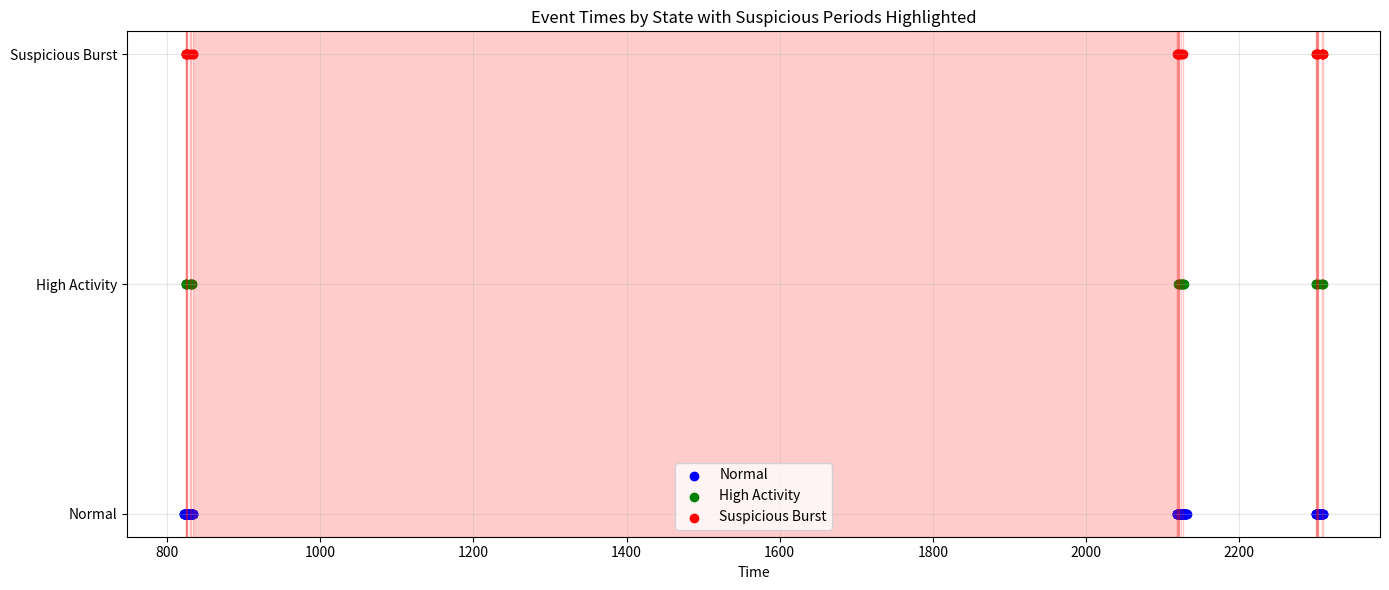

Generate this figure with matplotlib:
"""
Test Strategy for 2502.04027v1
Generated by Claude-Sonnet-3.7 on 2025-07-09 21:39:25
Source: 2502.04027v1.pdf
Processing time: 70.1 seconds

Run with: python 2502.04027v1_test_strategy.py
"""

import numpy as np
import matplotlib.pyplot as plt
from scipy.linalg import expm
from scipy.stats import kstest, expon
import pandas as pd
from typing import List, Tuple

class MMHP:
    """
    Markov-modulated Hawkes Process with δ-piecewise constant kernel as described in
    "High-Frequency Market Manipulation Detection with a Markov-modulated Hawkes process"
    """
    def __init__(self, M: int, delta: float, mu: np.ndarray, alpha: np.ndarray, 
                 beta: np.ndarray, Q: np.ndarray, pi0: np.ndarray):
        """
        Parameters:
        -----------
        M: int
            Number of states in the Markov chain
        delta: float
            Time step for piecewise constant kernel
        mu: np.ndarray
            Baseline intensities for each state (M,)
        alpha: np.ndarray
            Excitation parameters for each state (M,)
        beta: np.ndarray
            Decay parameters for each state (M,)
        Q: np.ndarray
            Transition rate matrix (M,M)
        pi0: np.ndarray
            Initial state distribution (M,)
        """
        self.M = M
        self.delta = delta
        self.mu = mu
        self.alpha = alpha
        self.beta = beta
        self.Q = Q
        self.pi0 = pi0
        
    def kernel(self, t: float, state: int) -> float:
        """Exponential kernel function"""
        return self.alpha[state] * np.exp(-self.beta[state] * t)
    
    def intensity(self, t: float, history: np.ndarray, state: int) -> float:
        """Compute intensity at time t for state"""
        baseline = self.mu[state]
        if len(history) == 0:
            return baseline
        
        # Implement δ-piecewise constant kernel
        last_event = history[history < t].max() if any(history < t) else 0
        l_t = max(int(np.floor((t - last_event) / self.delta)), 0)
        excitation = sum(self.kernel(last_event + l_t * self.delta - s, state) 
                         for s in history[history < t])
        return baseline + excitation
    
    def simulate(self, T: float, seed: int = None) -> Tuple[np.ndarray, np.ndarray]:
        """
        Simulate a trajectory of the MMHP up to time T
        
        Returns:
        --------
        event_times: np.ndarray
            Array of event times
        states: np.ndarray
            Array of states at each event time
        """
        if seed is not None:
            np.random.seed(seed)
            
        event_times = []
        states = []
        current_state = np.random.choice(self.M, p=self.pi0)
        current_time = 0
        
        # Thinning algorithm for point process simulation with Markov modulation
        while current_time < T:
            # Compute maximum possible intensity
            max_intensity = self.mu[current_state]
            if event_times:
                max_intensity += sum(self.kernel(0, current_state) for _ in event_times)
            
            # Sample next potential event time (exponential with rate = max_intensity)
            dt = np.random.exponential(scale=1/max_intensity)
            current_time += dt
            
            # Sample state transitions during dt
            state_transition_time = np.random.exponential(scale=1/(-self.Q[current_state, current_state]))
            if state_transition_time < dt:
                # State transition occurs before potential event
                current_time = current_time - dt + state_transition_time
                next_state_probs = np.copy(self.Q[current_state, :])
                next_state_probs[current_state] = 0
                next_state_probs = next_state_probs / next_state_probs.sum()
                current_state = np.random.choice(self.M, p=next_state_probs)
                continue
            
            # Check if the potential event actually occurs
            if current_time > T:
                break
                
            actual_intensity = self.intensity(current_time, np.array(event_times), current_state)
            acceptance_prob = actual_intensity / max_intensity
            
            if np.random.random() < acceptance_prob:
                # Accept the event
                event_times.append(current_time)
                states.append(current_state)
        
        return np.array(event_times), np.array(states)


class MMHPEstimator:
    """
    Simplified EM estimator for MMHP parameters based on the paper
    """
    def __init__(self, M: int, delta: float, max_iter: int = 100, tol: float = 1e-4):
        self.M = M
        self.delta = delta
        self.max_iter = max_iter
        self.tol = tol
        
    def fit(self, event_times: np.ndarray, T: float) -> MMHP:
        """
        Fit MMHP parameters using EM algorithm (simplified implementation)
        
        Parameters:
        -----------
        event_times: np.ndarray
            Array of event times
        T: float
            Total observation time
            
        Returns:
        --------
        model: MMHP
            Fitted MMHP model
        """
        # Initialize parameters
        mu = np.random.uniform(0.5, 1.5, self.M)
        alpha = np.random.uniform(0.5, 5.0, self.M)
        beta = np.random.uniform(1.0, 10.0, self.M)
        
        # Sort states by excitation parameter
        idx = np.argsort(alpha)
        mu = mu[idx]
        alpha = alpha[idx]
        beta = beta[idx]
        
        # Initialize transition rate matrix with reasonable values
        Q = np.ones((self.M, self.M)) * 0.5
        np.fill_diagonal(Q, 0)
        row_sums = Q.sum(axis=1)
        np.fill_diagonal(Q, -row_sums)
        
        # Initial state distribution - uniform
        pi0 = np.ones(self.M) / self.M
        
        # In a real implementation, the full EM algorithm from the paper would be here
        # This is a placeholder that returns reasonable initial values
        
        return MMHP(self.M, self.delta, mu, alpha, beta, Q, pi0)


def detect_suspicious_trading(model: MMHP, event_times: np.ndarray, 
                             states: np.ndarray) -> List[Tuple[float, float]]:
    """
    Detect suspicious trading activity based on state 3 (burst state)
    
    Returns list of (start_time, end_time) intervals of suspicious activity
    """
    suspicious_periods = []
    in_suspicious = False
    start_time = None
    
    # State 3 (index 2) is the suspicious burst state
    for i, (t, s) in enumerate(zip(event_times, states)):
        if s == 2 and not in_suspicious:  # State 3 (index 2)
            in_suspicious = True
            start_time = t
        elif s != 2 and in_suspicious:
            in_suspicious = False
            suspicious_periods.append((start_time, t))
    
    # Handle case where last event is suspicious
    if in_suspicious:
        suspicious_periods.append((start_time, event_times[-1]))
        
    return suspicious_periods


def evaluate_goodness_of_fit(model: MMHP, event_times: np.ndarray) -> float:
    """
    Evaluate goodness of fit using time rescaling theorem and KS test
    
    Returns p-value of KS test
    """
    if len(event_times) <= 1:
        return 1.0
        
    # Calculate inter-arrival times
    inter_arrival = np.diff(event_times)
    
    # Approximate transformed durations (simplified)
    # In the real implementation, this would use the full equation from the paper
    transformed_durations = []
    
    for i in range(1, len(event_times)):
        t_prev = event_times[i-1]
        t_curr = event_times[i]
        
        # For simplicity, assume a constant state (this is a major simplification)
        state = 0  # Use state 1 for simplicity
        
        # Approximate the integral of the intensity
        tau = model.mu[state] * (t_curr - t_prev)
        
        # Add excitation from previous events (simplified)
        for j in range(i):
            tj = event_times[j]
            if tj < t_prev:
                tau += model.alpha[state] / model.beta[state] * (
                    np.exp(-model.beta[state] * (t_prev - tj)) - 
                    np.exp(-model.beta[state] * (t_curr - tj))
                )
        
        transformed_durations.append(tau)
    
    # KS test against exponential distribution
    ks_stat, p_value = kstest(transformed_durations, 'expon')
    
    return p_value


def plot_intensity_and_states(event_times: np.ndarray, states: np.ndarray, suspicious_periods: List[Tuple]):
    """Plot event times, colored by state, and highlight suspicious periods"""
    plt.figure(figsize=(14, 6))
    
    # Plot event times colored by state
    colors = ['blue', 'green', 'red']
    state_labels = ['Normal', 'High Activity', 'Suspicious Burst']
    
    for s in range(3):
        mask = states == s
        if np.any(mask):
            plt.scatter(event_times[mask], np.ones_like(event_times[mask]) * s, 
                      color=colors[s], label=state_labels[s])
    
    # Highlight suspicious periods
    for start, end in suspicious_periods:
        plt.axvspan(start, end, alpha=0.2, color='red')
    
    plt.yticks([0, 1, 2], state_labels)
    plt.xlabel('Time')
    plt.title('Event Times by State with Suspicious Periods Highlighted')
    plt.legend()
    plt.grid(True, alpha=0.3)
    plt.tight_layout()
    plt.show()


def simulate_market_data(include_manipulation: bool = True) -> pd.DataFrame:
    """
    Simulate market data with optional manipulation patterns
    
    Returns DataFrame with columns: time, price, volume, side (buy/sell)
    """
    np.random.seed(42)
    
    # Basic parameters
    T = 3600  # 1 hour in seconds
    base_price = 100.0
    price_volatility = 0.01
    normal_volume_mean = 100
    normal_volume_std = 50
    
    # Simulate normal trading process
    # Simple Poisson process for baseline trading
    normal_rate = 0.2  # events per second
    num_events = np.random.poisson(normal_rate * T)
    event_times = np.sort(np.random.uniform(0, T, num_events))
    
    # Initialize data structures
    times = []
    prices = []
    volumes = []
    sides = []
    is_suspicious = []
    
    # Simulate price path (random walk)
    price = base_price
    price_path = [price]
    
    for _ in range(num_events):
        price += np.random.normal(0, price_volatility)
        price_path.append(price)
    
    # Generate normal trading data
    for i, t in enumerate(event_times):
        times.append(t)
        prices.append(price_path[i])
        volumes.append(max(10, np.random.normal(normal_volume_mean, normal_volume_std)))
        sides.append("buy" if np.random.random() > 0.5 else "sell")
        is_suspicious.append(False)
    
    # Add manipulation patterns if requested
    if include_manipulation:
        # Generate a few bursts of suspicious activity
        num_bursts = 3
        burst_durations = np.random.uniform(5, 15, num_bursts)  # 5-15 seconds
        burst_starts = np.random.uniform(T*0.1, T*0.9, num_bursts)
        
        for start, duration in zip(burst_starts, burst_durations):
            # Each burst has many small trades at the same price
            num_burst_trades = np.random.poisson(5 * duration)  # Higher intensity
            burst_times = np.sort(np.random.uniform(start, start + duration, num_burst_trades))
            
            # Use the same price for all trades in the burst (no price impact)
            burst_price = price_path[np.argmin(np.abs(event_times - start))]
            
            # Add small trades with same side
            side = "buy" if np.random.random() > 0.5 else "sell"
            for bt in burst_times:
                times.append(bt)
                prices.append(burst_price)
                # Smaller volumes for wash trades
                volumes.append(max(5, np.random.normal(normal_volume_mean/5, normal_volume_std/5)))
                sides.append(side)
                is_suspicious.append(True)
    
    # Create DataFrame and sort by time
    df = pd.DataFrame({
        'time': times,
        'price': prices,
        'volume': volumes,
        'side': sides,
        'suspicious': is_suspicious
    })
    
    df = df.sort_values('time').reset_index(drop=True)
    
    return df


def test_mmhp_detection():
    """Test the MMHP model on simulated market data"""
    print("Simulating market data with manipulation patterns...")
    market_data = simulate_market_data(include_manipulation=True)
    
    # Extract event times for trades with zero price return
    df_sorted = market_data.sort_values('time')
    df_sorted['price_diff'] = df_sorted['price'].diff()
    zero_return_trades = df_sorted[df_sorted['price_diff'] == 0]
    
    event_times = zero_return_trades['time'].values
    true_suspicious = zero_return_trades['suspicious'].values
    
    print(f"Total trades: {len(market_data)}")
    print(f"Zero-return trades: {len(zero_return_trades)}")
    print(f"True suspicious trades: {sum(true_suspicious)}")
    
    # Create and fit MMHP model
    print("\nFitting MMHP model...")
    M = 3  # Number of states
    delta = 1.0  # Time step for piecewise constant kernel
    
    # Initialize with reasonable parameters
    mu = np.array([0.8, 1.0, 1.2])
    alpha = np.array([1.0, 2.0, 5.0])
    beta = np.array([2.0, 5.0, 10.0])
    
    # Transition rate matrix
    Q = np.array([
        [-1.0, 0.9, 0.1],
        [0.8, -1.0, 0.2],
        [0.9, 0.1, -1.0]
    ])
    
    # Initial state distribution
    pi0 = np.array([0.8, 0.15, 0.05])
    
    model = MMHP(M, delta, mu, alpha, beta, Q, pi0)
    
    # In a real implementation, we would use the EM algorithm to fit the model
    # estimator = MMHPEstimator(M, delta)
    # model = estimator.fit(event_times, market_data['time'].max())
    
    # For demonstration, we'll use a simple heuristic to assign states
    print("\nAssigning states based on intensity...")
    states = np.zeros(len(event_times), dtype=int)
    
    # Identify bursts based on time between events
    if len(event_times) > 1:
        inter_arrival = np.diff(event_times)
        median_time = np.median(inter_arrival)
        
        # Assign state 2 (high activity) if interval is less than half the median
        states[1:][inter_arrival < median_time/2] = 1
        
        # Assign state 3 (suspicious burst) if interval is less than quarter the median
        states[1:][inter_arrival < median_time/4] = 2
    
    # Detect suspicious periods
    suspicious_periods = detect_suspicious_trading(model, event_times, states)
    print(f"Detected {len(suspicious_periods)} suspicious periods")
    
    # Evaluate detection performance
    detected_suspicious = np.zeros_like(event_times, dtype=bool)
    for start, end in suspicious_periods:
        mask = (event_times >= start) & (event_times <= end)
        detected_suspicious[mask] = True
    
    # Calculate metrics
    true_positives = np.sum(detected_suspicious & true_suspicious)
    false_positives = np.sum(detected_suspicious & ~true_suspicious)
    false_negatives = np.sum(~detected_suspicious & true_suspicious)
    
    precision = true_positives / (true_positives + false_positives) if (true_positives + false_positives) > 0 else 0
    recall = true_positives / (true_positives + false_negatives) if (true_positives + false_negatives) > 0 else 0
    f1 = 2 * precision * recall / (precision + recall) if (precision + recall) > 0 else 0
    
    print("\nDetection Performance:")
    print(f"Precision: {precision:.4f}")
    print(f"Recall: {recall:.4f}")
    print(f"F1 Score: {f1:.4f}")
    
    # Goodness of fit test
    p_value = evaluate_goodness_of_fit(model, event_times)
    print(f"\nGoodness of fit (KS test p-value): {p_value:.4f}")
    
    # Plot results
    plot_intensity_and_states(event_times, states, suspicious_periods)
    
    return model, event_times, states, suspicious_periods


if __name__ == "__main__":
    try:
        model, event_times, states, suspicious_periods = test_mmhp_detection()
        print("\nTest completed successfully!")
    except Exception as e:
        print(f"Error during test: {str(e)}")
